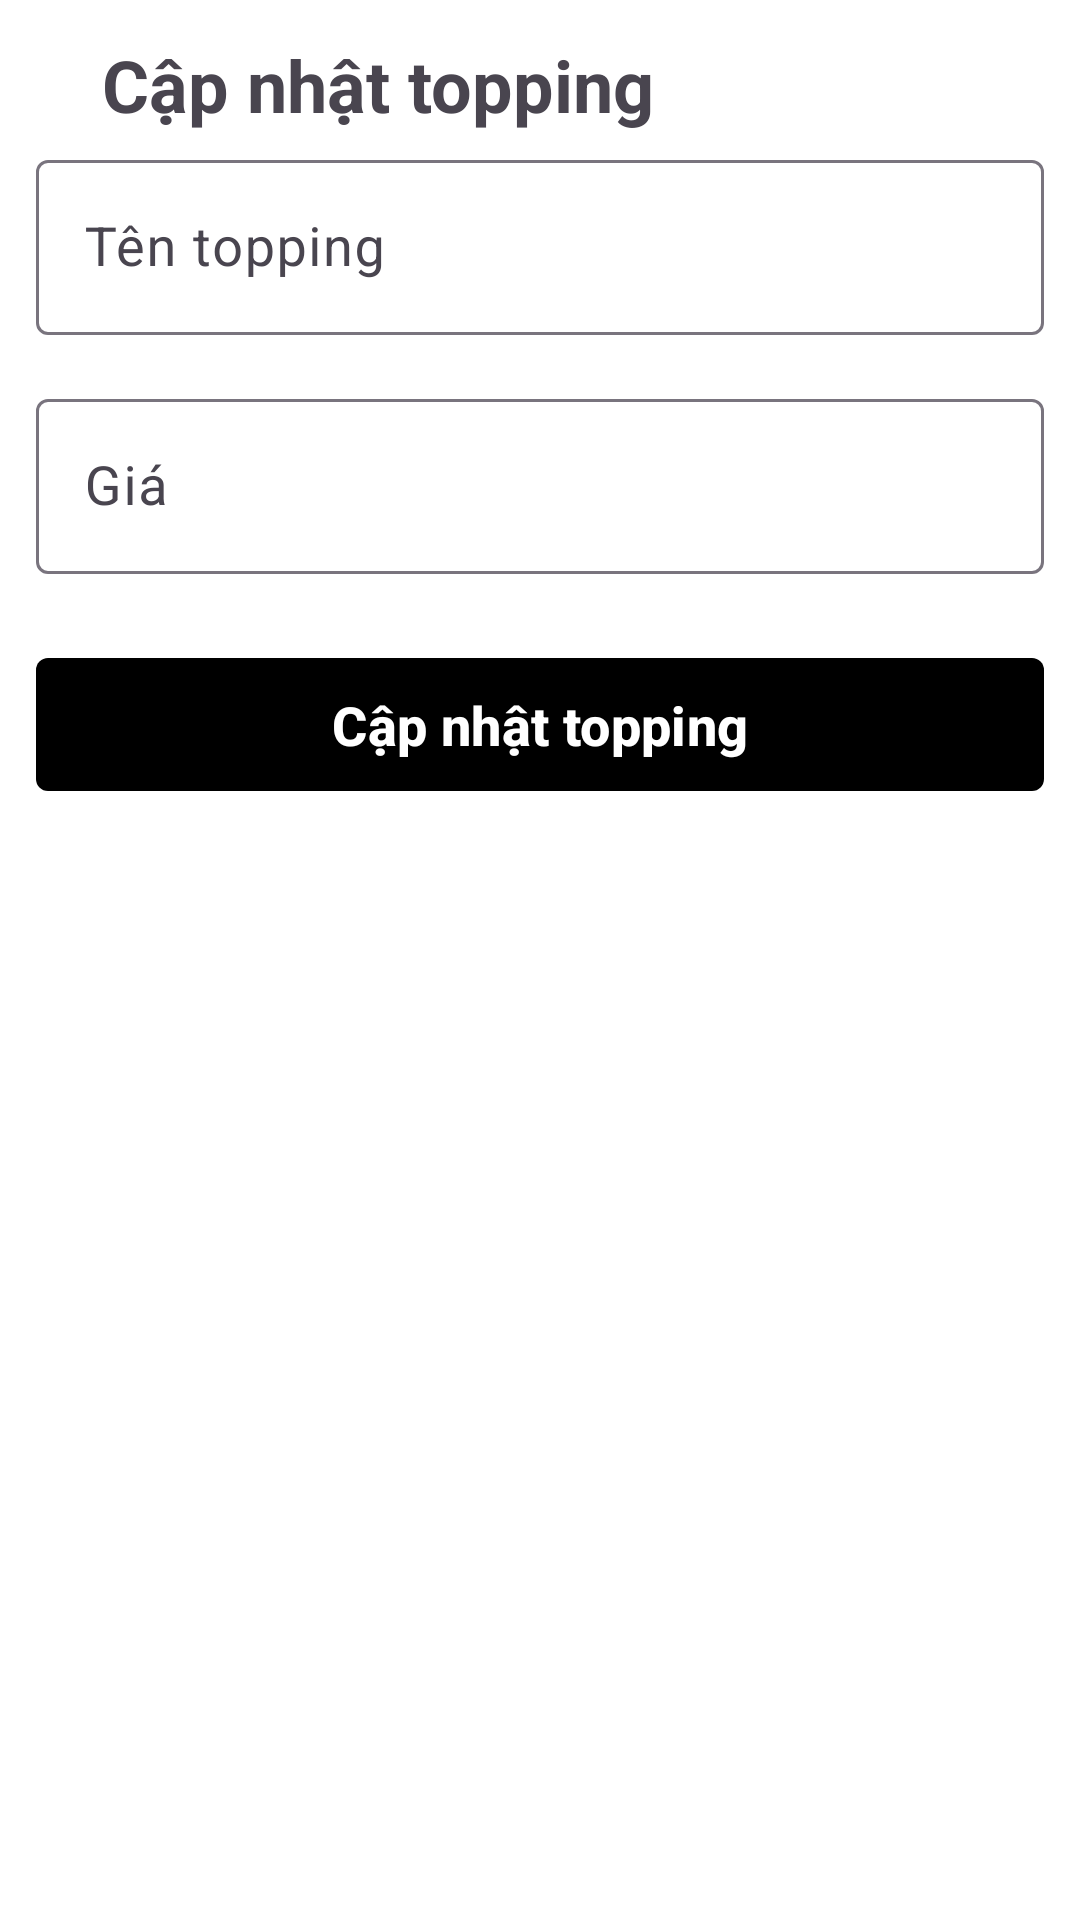

Reconstruct the res/layout file that produces this screen, plus the resources it refers to.
<!-- AndroidManifest.xml: application theme Theme.CafeManagement -->
<!-- res/layout/activity_update_topping.xml -->
<?xml version="1.0" encoding="utf-8"?>
<androidx.constraintlayout.widget.ConstraintLayout
    xmlns:android="http://schemas.android.com/apk/res/android"
    xmlns:app="http://schemas.android.com/apk/res-auto"
    xmlns:tools="http://schemas.android.com/tools"
    android:id="@+id/main"
    android:layout_width="match_parent"
    android:layout_height="match_parent"
    android:background="@color/white"
    tools:context=".activities.home.topping.UpdateToppingActivity">

    
    <ImageView
        android:id="@+id/ivBack"
        android:layout_width="wrap_content"
        android:layout_height="wrap_content"
        android:src="@drawable/ic_back"
        android:contentDescription="@string/desc_back_button"
        app:layout_constraintTop_toTopOf="parent"
        app:layout_constraintStart_toStartOf="parent"
        android:layout_margin="12dp"/>

    
    <TextView
        android:layout_width="wrap_content"
        android:layout_height="wrap_content"
        android:text="@string/update_topping_title"
        android:textSize="24sp"
        android:textStyle="bold"
        app:layout_constraintTop_toTopOf="parent"
        app:layout_constraintStart_toEndOf="@id/ivBack"
        android:layout_marginTop="12dp"
        android:layout_marginStart="22dp"/>

    
    <com.google.android.material.textfield.TextInputLayout
        android:id="@+id/layoutToppingNameAdmin"
        android:layout_width="0dp"
        android:layout_height="wrap_content"
        android:hint="@string/topping_name"
        app:layout_constraintTop_toBottomOf="@id/ivBack"
        app:layout_constraintStart_toStartOf="parent"
        app:layout_constraintEnd_toEndOf="parent"
        android:layout_marginTop="36dp"
        android:layout_marginStart="12dp"
        android:layout_marginEnd="12dp">

        <com.google.android.material.textfield.TextInputEditText
            android:id="@+id/etToppingNameAdmin"
            android:layout_width="match_parent"
            android:layout_height="wrap_content"
            android:inputType="text"
            android:textSize="18sp"/>
    </com.google.android.material.textfield.TextInputLayout>

    
    <com.google.android.material.textfield.TextInputLayout
        android:id="@+id/layoutToppingPriceAdmin"
        android:layout_width="0dp"
        android:layout_height="wrap_content"
        android:hint="@string/topping_price"
        app:layout_constraintTop_toBottomOf="@id/layoutToppingNameAdmin"
        app:layout_constraintStart_toStartOf="parent"
        app:layout_constraintEnd_toEndOf="parent"
        android:layout_marginTop="16dp"
        android:layout_marginStart="12dp"
        android:layout_marginEnd="12dp">

        <com.google.android.material.textfield.TextInputEditText
            android:id="@+id/etToppingPriceAdmin"
            android:layout_width="match_parent"
            android:layout_height="wrap_content"
            android:inputType="numberDecimal"
            android:textSize="18sp"/>
    </com.google.android.material.textfield.TextInputLayout>

    
    <com.google.android.material.button.MaterialButton
        android:id="@+id/btnUpdateToppingAdmin"
        android:layout_width="0dp"
        android:layout_height="wrap_content"
        android:text="@string/update_topping"
        android:textSize="18sp"
        android:textStyle="bold"
        android:textColor="@color/white"
        android:padding="10dp"
        app:backgroundTint="@color/black"
        app:cornerRadius="4dp"
        app:layout_constraintTop_toBottomOf="@id/layoutToppingPriceAdmin"
        app:layout_constraintStart_toStartOf="parent"
        app:layout_constraintEnd_toEndOf="parent"
        android:layout_marginTop="24dp"
        android:layout_marginStart="12dp"
        android:layout_marginEnd="12dp"/>

</androidx.constraintlayout.widget.ConstraintLayout>
<!-- resources referenced by this layout -->
<resources>
  <color name="black">#FF000000</color>
  <color name="white">#FFFFFFFF</color>
  <string name="desc_back_button">Quay lại</string>
  <string name="topping_name">Tên topping</string>
  <string name="topping_price">Giá</string>
  <string name="update_topping">Cập nhật topping</string>
  <string name="update_topping_title">Cập nhật topping</string>
  <style name="Theme.CafeManagement" parent="Base.Theme.CafeManagement" />
  <style name="Base.Theme.CafeManagement" parent="Theme.Material3.DayNight.NoActionBar" />
</resources>
